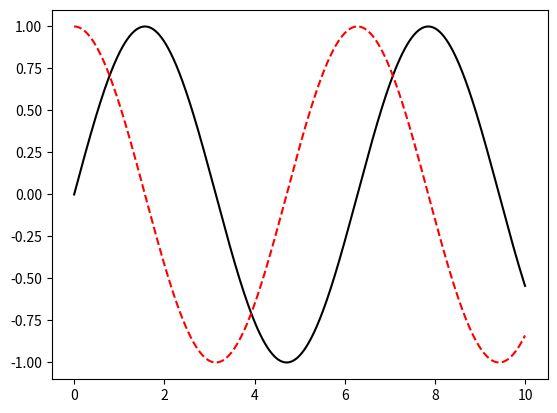

Source code (Python):
import matplotlib.pyplot as plt
import numpy as np

x = np.linspace(0,10,1000) # 1darray of length 1000
# plt.plot(x, np.sin(x))
# plt.plot(x, np.cos(x))
# plt.show()

plt.plot(x, np.sin(x), color='k')
plt.plot(x, np.cos(x), color='r', linestyle ='--')
plt.show()